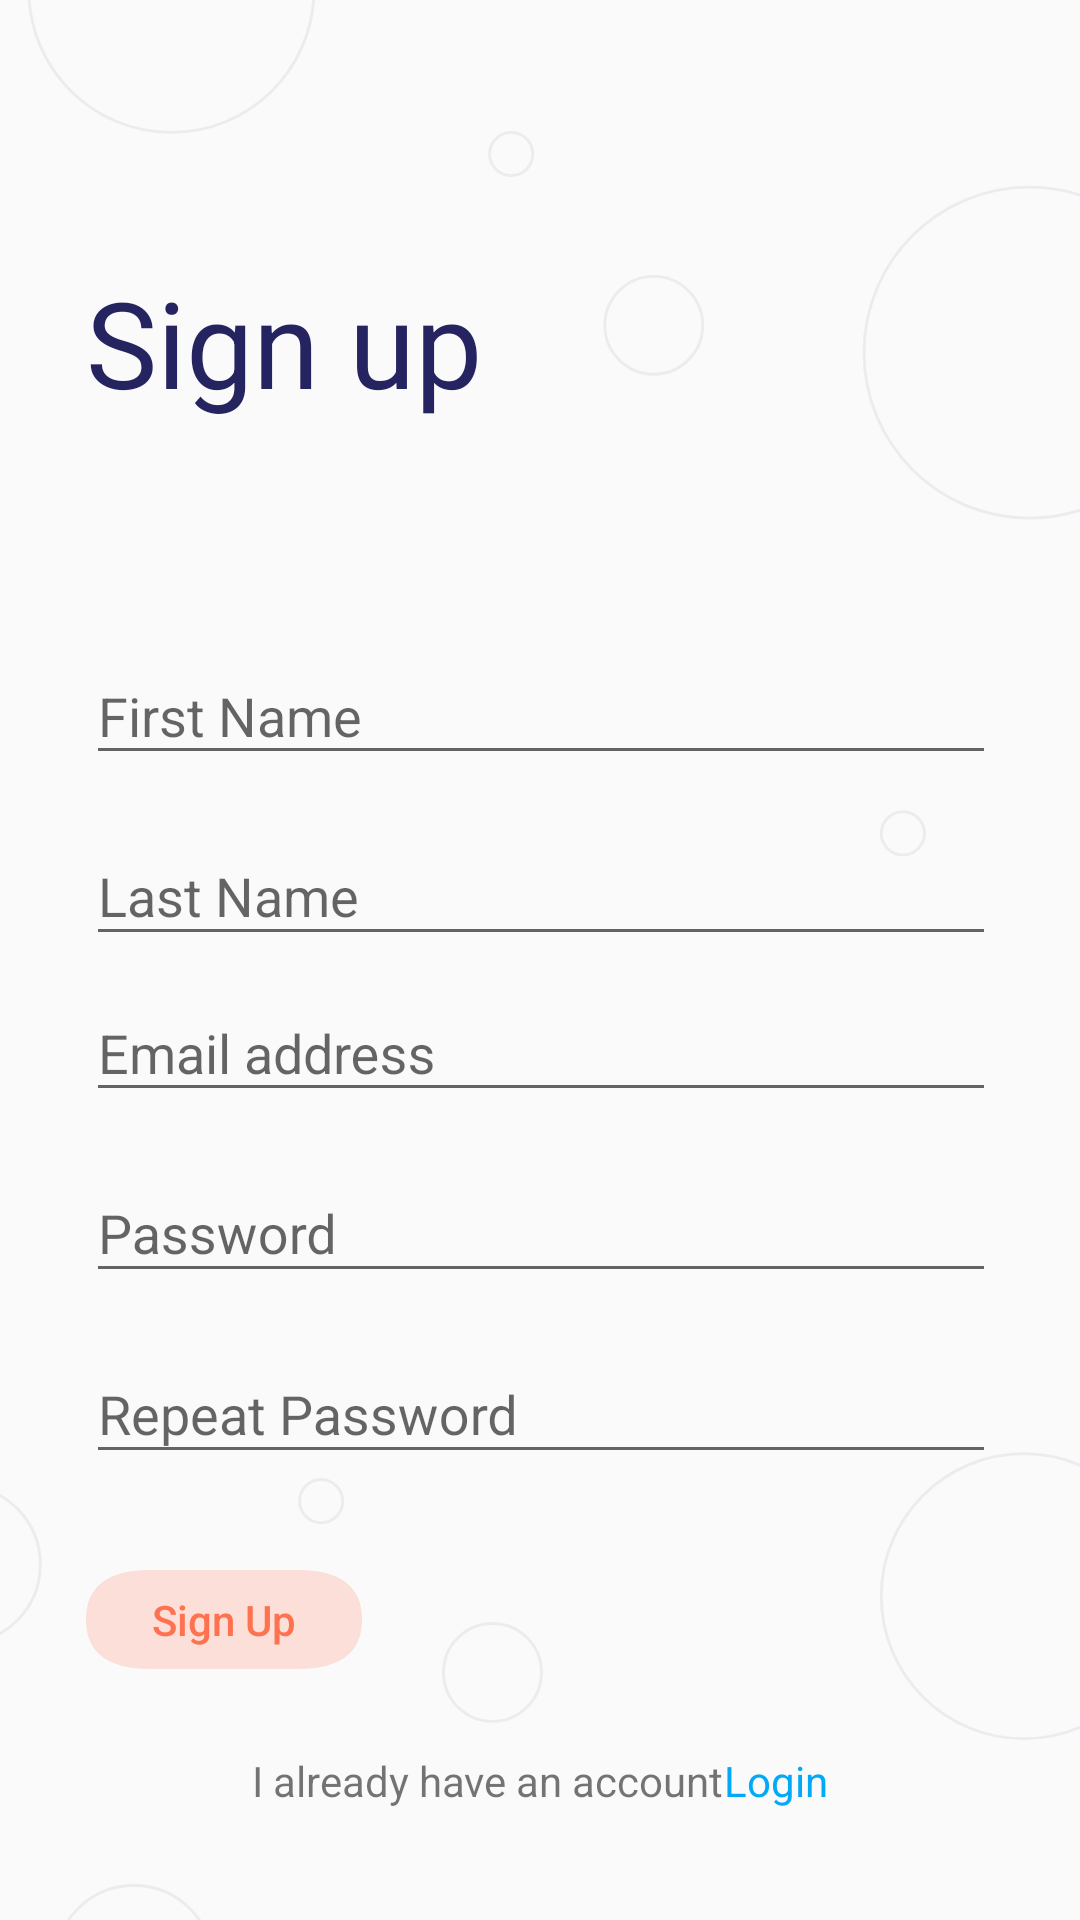

Layout XML and referenced resources for this Android screen:
<!-- AndroidManifest.xml: activity theme signup -->
<!-- res/layout/activity_sign_up.xml -->
<?xml version="1.0" encoding="utf-8"?>
<androidx.core.widget.NestedScrollView xmlns:android="http://schemas.android.com/apk/res/android"
    xmlns:app="http://schemas.android.com/apk/res-auto"
    xmlns:tools="http://schemas.android.com/tools"
    android:id="@+id/nestedScrollView"
    android:layout_width="match_parent"
    android:layout_height="match_parent"
    android:background="@drawable/main_circle_background"
    android:fillViewport="true">

    <androidx.constraintlayout.widget.ConstraintLayout
        android:layout_width="match_parent"
        android:layout_height="720dp"
        tools:context=".MainActivity">

        <androidx.constraintlayout.widget.Guideline
            android:id="@+id/guideline5"
            android:layout_width="wrap_content"
            android:layout_height="wrap_content"
            android:orientation="horizontal"
            app:layout_constraintGuide_percent="0.9" />

        <androidx.appcompat.widget.AppCompatTextView
            android:layout_width="wrap_content"
            android:layout_height="wrap_content"
            android:layout_marginTop="4dp"
            android:text="Sign up"
            android:textColor="@color/topic_black"
            android:textSize="40sp"
            app:layout_constraintStart_toStartOf="@+id/guideline3"
            app:layout_constraintTop_toTopOf="@+id/guideline" />

        <androidx.constraintlayout.widget.Guideline
            android:id="@+id/guideline"
            android:layout_width="wrap_content"
            android:layout_height="wrap_content"
            android:orientation="horizontal"
            app:layout_constraintGuide_percent="0.13" />

        <androidx.constraintlayout.widget.Guideline
            android:id="@+id/guideline2"
            android:layout_width="wrap_content"
            android:layout_height="wrap_content"
            android:orientation="horizontal"
            app:layout_constraintGuide_percent="0.31" />

        <com.google.android.material.textfield.TextInputLayout
            android:id="@+id/textInputLayout1"
            android:layout_width="0dp"
            android:layout_height="52dp"
            android:layout_marginTop="8dp"
            app:layout_constraintEnd_toStartOf="@+id/guideline4"
            app:layout_constraintStart_toStartOf="@+id/guideline3"
            app:layout_constraintTop_toTopOf="@+id/guideline2">

            <com.google.android.material.textfield.TextInputEditText
                android:id="@+id/editTexFirstName"
                android:layout_width="match_parent"
                android:layout_height="wrap_content"
                android:hint="First Name" />

        </com.google.android.material.textfield.TextInputLayout>

        <com.google.android.material.textfield.TextInputLayout
            android:id="@+id/textInputLayout2"
            android:layout_width="0dp"
            android:layout_height="wrap_content"
            android:layout_marginTop="8dp"
            app:layout_constraintEnd_toStartOf="@+id/guideline4"
            app:layout_constraintStart_toStartOf="@+id/guideline3"
            app:layout_constraintTop_toBottomOf="@+id/textInputLayout1">

            <com.google.android.material.textfield.TextInputEditText
                android:id="@+id/editTextLastName"
                android:layout_width="match_parent"
                android:layout_height="wrap_content"
                android:hint="Last Name" />
        </com.google.android.material.textfield.TextInputLayout>

        <com.google.android.material.textfield.TextInputLayout
            android:id="@+id/textInputLayout3"
            android:layout_width="0dp"
            android:layout_height="52dp"

            app:layout_constraintEnd_toStartOf="@+id/guideline4"
            app:layout_constraintStart_toStartOf="@+id/guideline3"
            app:layout_constraintTop_toBottomOf="@+id/textInputLayout2">


            <com.google.android.material.textfield.TextInputEditText
                android:id="@+id/editTextEmail"
                android:layout_width="match_parent"
                android:layout_height="wrap_content"
                android:hint="Email address" />

        </com.google.android.material.textfield.TextInputLayout>


        <androidx.constraintlayout.widget.Guideline
            android:id="@+id/guideline3"
            android:layout_width="wrap_content"
            android:layout_height="wrap_content"
            android:orientation="vertical"
            app:layout_constraintGuide_percent="0.08" />

        <androidx.constraintlayout.widget.Guideline
            android:id="@+id/guideline4"
            android:layout_width="wrap_content"
            android:layout_height="wrap_content"
            android:orientation="vertical"
            app:layout_constraintGuide_percent="0.92214113" />

        <com.google.android.material.textfield.TextInputLayout
            android:id="@+id/textInputLayout4"
            android:layout_width="0dp"
            android:layout_height="wrap_content"
            android:layout_marginTop="8dp"
            app:layout_constraintEnd_toStartOf="@+id/guideline4"
            app:layout_constraintStart_toStartOf="@+id/guideline3"
            app:layout_constraintTop_toBottomOf="@+id/textInputLayout3">

            <com.google.android.material.textfield.TextInputEditText
                android:id="@+id/editTextPassword"
                android:layout_width="match_parent"
                android:layout_height="wrap_content"
                android:hint="Password" />
        </com.google.android.material.textfield.TextInputLayout>


        <com.google.android.material.textfield.TextInputLayout
            android:id="@+id/textInputLayout5"
            android:layout_width="0dp"
            android:layout_height="wrap_content"
            android:layout_marginTop="8dp"
            app:layout_constraintEnd_toStartOf="@+id/guideline4"
            app:layout_constraintStart_toStartOf="@+id/guideline3"
            app:layout_constraintTop_toBottomOf="@+id/textInputLayout4">

            <com.google.android.material.textfield.TextInputEditText
                android:id="@+id/editTextRepeatPassword"
                android:layout_width="match_parent"
                android:layout_height="wrap_content"
                android:hint="Repeat Password" />
        </com.google.android.material.textfield.TextInputLayout>


        <Button
            android:id="@+id/buttonSignUp"
            android:layout_width="wrap_content"
            android:layout_height="33dp"
            android:layout_marginTop="32dp"
            android:background="@drawable/round_corner_button_orrange"
            android:paddingLeft="16dp"
            android:paddingRight="16dp"
            android:text="Sign Up"
            android:onClick="login"
            android:textAllCaps="false"
            android:textColor="@color/create_one_orange"
            app:layout_constraintStart_toStartOf="@+id/guideline3"
            app:layout_constraintTop_toBottomOf="@+id/textInputLayout5" />

        <TextView
            android:id="@+id/textViewCreate"
            android:layout_width="wrap_content"
            android:layout_height="23dp"
            android:layout_marginTop="8dp"
            android:text="@string/i_already_have_an_account"
            app:layout_constraintEnd_toStartOf="@+id/textView3"
            app:layout_constraintHorizontal_bias="0.5"
            app:layout_constraintHorizontal_chainStyle="packed"
            app:layout_constraintStart_toStartOf="parent"
            app:layout_constraintTop_toTopOf="@+id/guideline5"
            app:layout_goneMarginTop="8dp" />

        <TextView
            android:id="@+id/textView3"
            android:layout_width="wrap_content"
            android:layout_height="wrap_content"
            android:onClick="Login"
            android:text="@string/login_text"
            android:textColor="@color/light_purple"
            app:layout_constraintBaseline_toBaselineOf="@+id/textViewCreate"
            app:layout_constraintEnd_toEndOf="parent"
            app:layout_constraintHorizontal_bias="0.5"
            app:layout_constraintStart_toEndOf="@+id/textViewCreate" />


    </androidx.constraintlayout.widget.ConstraintLayout>
</androidx.core.widget.NestedScrollView>
<!-- resources referenced by this layout -->
<resources>
  <color name="create_one_orange">#FF7250</color>
  <color name="light_purple">#00AAF7</color>
  <color name="topic_black">#252460</color>
  <!-- drawable main_circle_background: vector/xml drawable (drawable, 5073 chars, omitted) -->
  <!-- drawable round_corner_button_orrange (drawable) -->
  <?xml version="1.0" encoding="utf-8"?>
  <vector xmlns:android="http://schemas.android.com/apk/res/android"
      android:width="92dp"
      android:height="43dp"
      android:viewportWidth="92"
      android:viewportHeight="43">
  
      <group
          android:name="01.-login"
          android:translateX="-32.000000"
          android:translateY="-446.000000">
          <group
              android:name="button/purple"
              android:translateX="32.000000"
              android:translateY="446.000000">
              <path
                  android:name="Rectangle-2"
                  android:fillColor="#FF7250"
                  android:fillAlpha="0.2"
                  android:fillType="evenOdd"
                  android:strokeAlpha="0.2"
                  android:strokeWidth="1"
                  android:pathData="M 21.5 0 L 70.5 0 Q 92 0 92 21.5 L 92 21.5 Q 92 43 70.5 43 L 21.5 43 Q 0 43 0 21.5 L 0 21.5 Q 0 0 21.5 0 Z" />
          </group>
      </group>
  </vector>
  <string name="i_already_have_an_account">I already have an account  </string>
  <string name="login_text">Login</string>
  <style name="signup" parent="Theme.MaterialComponents.Light.NoActionBar.Bridge">
          <item name="colorAccent">@color/create_one_orange</item>
          <item name="colorPrimaryDark">#C74A36</item>
      </style>
</resources>
